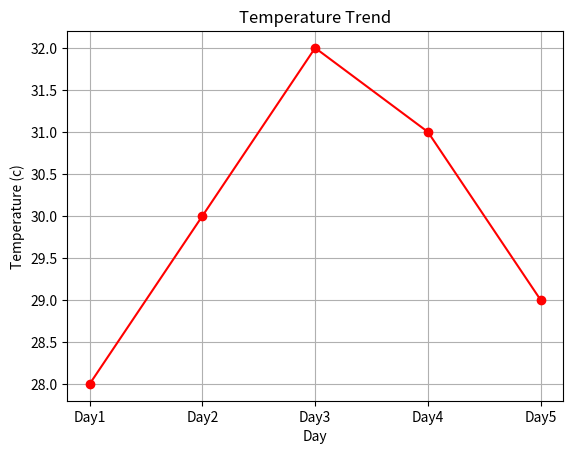

This chart was generated by the following Python code:
# Temperature Trend Line Plot 
"""Scenario: 
   Daily temperatures: 
   temps = np.array([28, 30, 32, 31, 29]) 
   Task: 
   ● Convert into Pandas Series 
   ● Plot a line graph 
   ● Add title and grid
"""

import numpy as np
import pandas as pd
import matplotlib.pyplot as plt

temps = np.array([28, 30, 32, 31, 29])

s = pd.Series(temps, index = {"Day1","Day2","Day3","Day4","Day5"})
print(s)

plt.plot(["Day1","Day2","Day3","Day4","Day5"], temps,marker = "o",color = "red")
plt.title("Temperature Trend")
plt.xlabel("Day")
plt.ylabel("Temperature (c)")
plt.grid(True)
plt.show()
